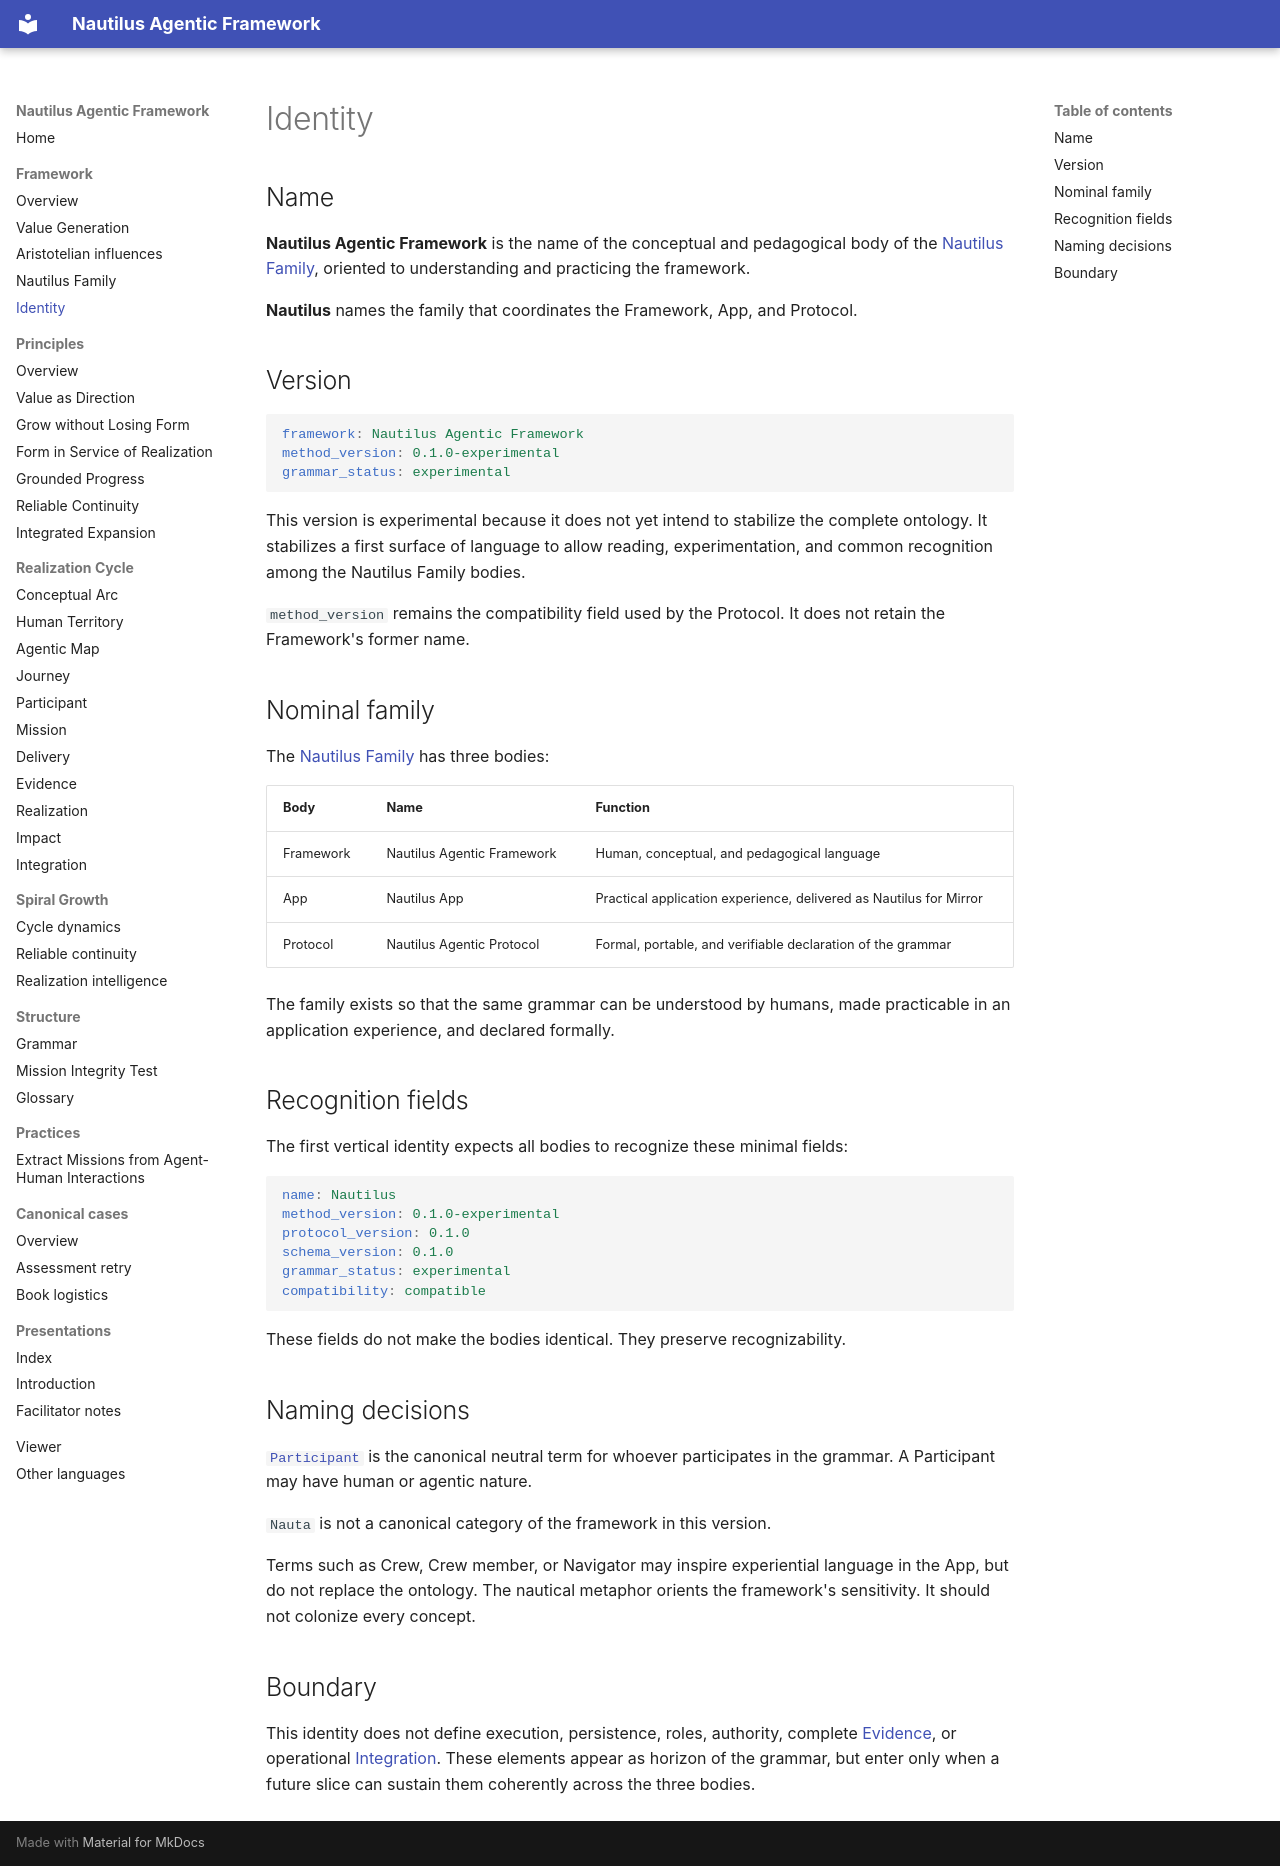

repository: mirror-mind-ai/nautilus-framework · page: method/identity/index.html · generator: mkdocs

# Identity

## Name

**Nautilus Agentic Framework** is the name of the conceptual and pedagogical body of the [Nautilus Family](family.md), oriented to understanding and practicing the framework.

**Nautilus** names the family that coordinates the Framework, App, and Protocol.

## Version

```yaml
framework: Nautilus Agentic Framework
method_version: 0.1.0-experimental
grammar_status: experimental
```

This version is experimental because it does not yet intend to stabilize the complete ontology. It stabilizes a first surface of language to allow reading, experimentation, and common recognition among the Nautilus Family bodies.

`method_version` remains the compatibility field used by the Protocol. It does not retain the Framework's former name.

## Nominal family

The [Nautilus Family](family.md) has three bodies:

| Body | Name | Function |
| --- | --- | --- |
| Framework | Nautilus Agentic Framework | Human, conceptual, and pedagogical language |
| App | Nautilus App | Practical application experience, delivered as Nautilus for Mirror |
| Protocol | Nautilus Agentic Protocol | Formal, portable, and verifiable declaration of the grammar |

The family exists so that the same grammar can be understood by humans, made practicable in an application experience, and declared formally.

## Recognition fields

The first vertical identity expects all bodies to recognize these minimal fields:

```yaml
name: Nautilus
method_version: 0.1.0-experimental
protocol_version: 0.1.0
schema_version: 0.1.0
grammar_status: experimental
compatibility: compatible
```

These fields do not make the bodies identical. They preserve recognizability.

## Naming decisions

[`Participant`](participant.md) is the canonical neutral term for whoever participates in the grammar. A Participant may have human or agentic nature.

`Nauta` is not a canonical category of the framework in this version.

Terms such as Crew, Crew member, or Navigator may inspire experiential language in the App, but do not replace the ontology. The nautical metaphor orients the framework's sensitivity. It should not colonize every concept.

## Boundary

This identity does not define execution, persistence, roles, authority, complete [Evidence](evidence.md), or operational [Integration](integration.md). These elements appear as horizon of the grammar, but enter only when a future slice can sustain them coherently across the three bodies.
